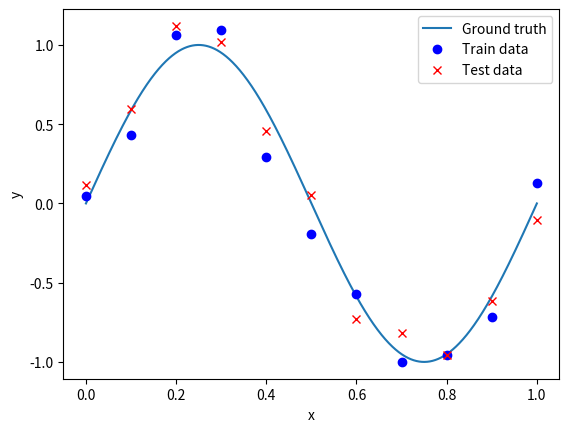
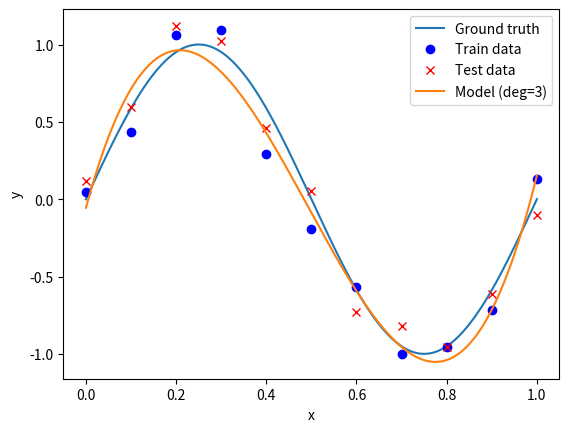
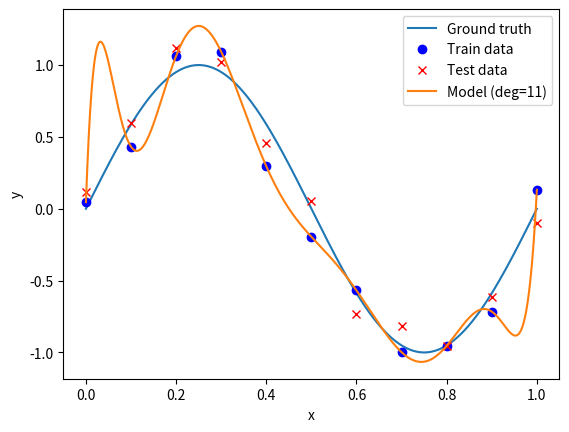
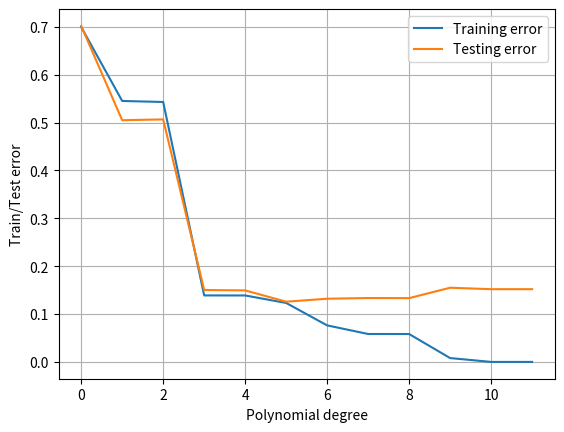
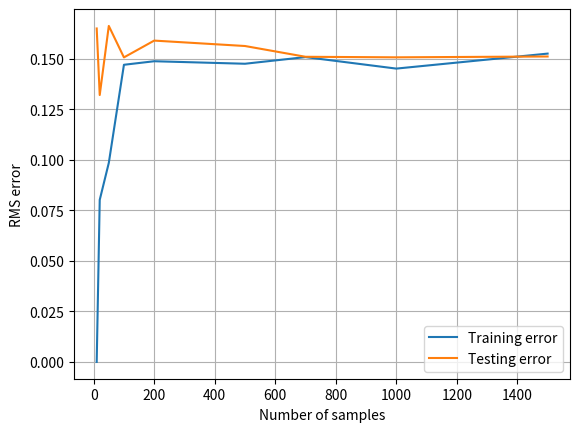

Reproduce these figures in Python, in order.
import numpy as np
import matplotlib.pyplot as plt

# -------------------------------------------------------
# Functions to be completed
# -------------------------------------------------------


def ground_truth_function(x: np.ndarray) -> np.ndarray:  # LUKA
    """
    TODO:
    Replace this placeholder with the ground truth function used in the lecture:
        h(x) = sin(2πx)
    """
    return np.sin(2*np.pi*x)  # placeholder


def error_function(y_pred: np.ndarray, y_true: np.ndarray) -> float:  # LUKA
    """
    TODO:
    Replace this placeholder with the non-regularized error function from the lecture.
    Hint: start from the sum of squared errors and, later on, compute the RMS error.
    """
    N = len(y_pred)
    s = 0.0
    for i in range(N):
        s += (y_pred[i] - y_true[i]) ** 2
    return 0.5 * s


# -------------------------------------------------------
# Helper for visualization
# -------------------------------------------------------
def plot_model(x_train, y_train, x_test, y_test, model=None, save_fname=None):
    xs = np.linspace(0.0, 1.0, 1000)
    plt.figure()
    plt.plot(xs, ground_truth_function(xs), label='Ground truth')
    plt.plot(x_train, y_train, 'ob', label='Train data')
    plt.plot(x_test,  y_test,  'xr', label='Test data')
    if model is not None:
        plt.plot(
            xs, model(xs), label=f'Model (deg={getattr(model, "degree", lambda: "?")()})')
    plt.xlabel("x")
    plt.ylabel("y")
    plt.legend()
    if save_fname is not None:
        plt.savefig(save_fname, bbox_inches='tight')
    plt.show()
    plt.clf()


# -------------------------------------------------------
# Main procedure
# -------------------------------------------------------
def main():
    rng = np.random.default_rng(42)
    n_samples = 11
    noise_amplitude = 0.15

    # Generate noisy training and test data
    x_train = np.linspace(0.0, 1.0, n_samples)
    x_test = np.linspace(0.0, 1.0, n_samples)
    y_train = ground_truth_function(
        x_train) + rng.normal(0.0, noise_amplitude, size=n_samples)
    y_test = ground_truth_function(
        x_test) + rng.normal(0.0, noise_amplitude, size=n_samples)

    # Plot 1 – initial data (the ground truth is wrong until the TODOs are solved)
    plot_model(x_train, y_train, x_test, y_test,
               model=None, save_fname='Initial_data.pdf')

    # Fit a polynomial of degree 3
    degree = 3
    model_deg3 = np.polynomial.Polynomial.fit(x_train, y_train, deg=degree)

    # Compute and display the current training and test error
    y_pred_train = model_deg3(x_train)
    y_pred_test = model_deg3(x_test)
    train_err = error_function(y_pred_train, y_train)
    test_err = error_function(y_pred_test,  y_test)
    print(f"[deg={degree}] train_err={train_err:.6f}, test_err={test_err:.6f}")

    # Plot 2 – polynomial fit of degree 3
    plot_model(x_train, y_train, x_test, y_test,
               model=model_deg3, save_fname='Initial_fit.pdf')

    # -------------------------------------------------------
    # Continue here once the initial plots look correct:
    # -------------------------------------------------------

    # 1) Fit and plot an overfitted polynomial of degree 11.
    degree = 11
    model_deg11 = np.polynomial.Polynomial.fit(x_train, y_train, deg=degree)
    # Plot 3 - polynomial fit of degree 11
    plot_model(x_train, y_train, x_test, y_test,
               model=model_deg11, save_fname='Polynomial_fit_deg11.pdf')

    # 2) Vary the polynomial degree from 0 to 11.
    #    Compute the RMS training and test errors and reproduce
    #    the plot “Polynomial degree vs. train/test error”.
    #
    def rms_error_function(y_pred, y_true):  # Luka
        return np.sqrt(2 * error_function(y_pred, y_true) / len(y_pred))

    train_errors = []
    test_errors = []
    degrees = range(0, 12)
    for degree in degrees:
        model = np.polynomial.Polynomial.fit(x_train, y_train, deg=degree)

        y_pred_train = model(x_train)
        y_pred_test = model(x_test)
        train_err = rms_error_function(y_pred_train, y_train)
        test_err = rms_error_function(y_pred_test,  y_test)
        train_errors.append(train_err)
        test_errors.append(test_err)
        print(
            f"[deg={degree}] train_err={train_err:.6f}, test_err={test_err:.6f}")
    # Plot 3 - Polynomial degree vs. train/test error
    plt.plot(degrees, train_errors, label="Training error")
    plt.plot(degrees, test_errors, label="Testing error")
    plt.xlabel("Polynomial degree")
    plt.ylabel("Train/Test error")
    plt.legend()
    plt.grid()
    plt.savefig("Polynomial_degree_vs_error.pdf")
    plt.show()

    # 3) Keep the polynomial degree fixed at 10.
    #    Vary the dataset size until the function does not overfit anymore.
    #    Plot how train and test RMS errors change with data size.

    # Vary data size
    rng = np.random.default_rng(42)
    n_samples = [10, 20, 50, 100, 200, 500, 700, 1000, 1500]
    noise_amplitude = 0.15
    degree = 10
    train_errors = []
    test_errors = []

    for sample in n_samples:
        x_train = np.linspace(0.0, 1.0, sample)
        x_test = np.linspace(0.0, 1.0, sample)
        y_train = ground_truth_function(
            x_train) + rng.normal(0.0, noise_amplitude, size=sample)
        y_test = ground_truth_function(
            x_test) + rng.normal(0.0, noise_amplitude, size=sample)

        model_deg10 = np.polynomial.Polynomial.fit(
            x_train, y_train, deg=degree)

        y_pred_train = model_deg10(x_train)
        y_pred_test = model_deg10(x_test)
        train_err = rms_error_function(y_pred_train, y_train)
        test_err = rms_error_function(y_pred_test,  y_test)

        train_errors.append(train_err)
        test_errors.append(test_err)

        print(
            f"[deg={degree}] train_err={train_err:.6f}, test_err={test_err:.6f}")

    # Plot 4 - Change of train and test error with the number of samples
    plt.plot(n_samples, train_errors, label="Training error")
    plt.plot(n_samples, test_errors, label="Testing error")
    plt.xlabel("Number of samples")
    plt.ylabel("RMS error")
    plt.legend()
    plt.grid()
    plt.savefig("Samples_vs_error.pdf")
    plt.show()


if __name__ == "__main__":
    main()

# For small dataset sizes, the model strongly overfits, as indicated by a large gap between training and test error.
# As the number of samples increases, the training error rises while the test error decreases slightly, and both converge to a similar value.
# This shows that increasing the dataset size reduces overfitting and improves generalization.
# For large sample sizes, both errors stabilize around the noise level.
